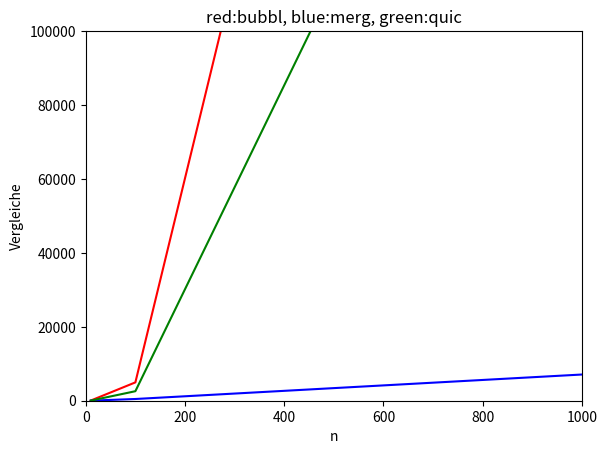
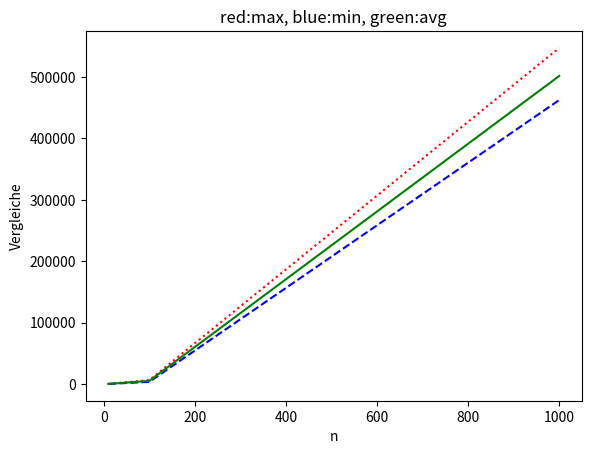
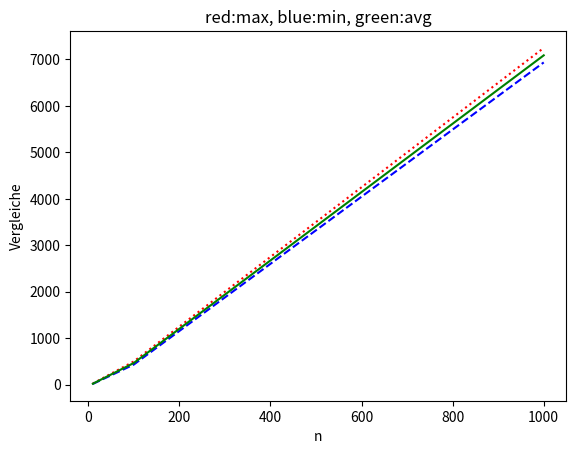
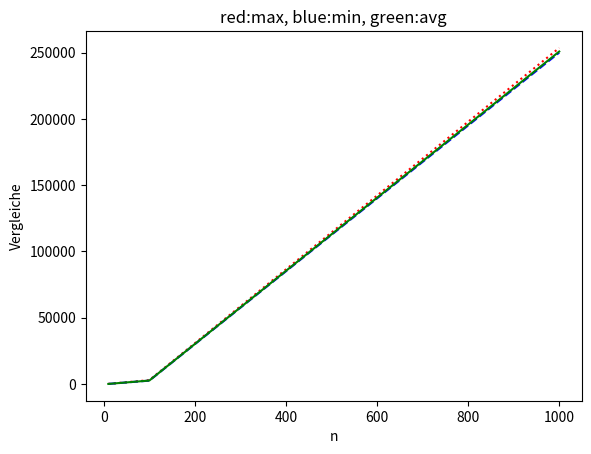

Write the Python code that produced these figures, in order.
import random
import matplotlib.pyplot as plt
import sys
sys.setrecursionlimit(10000)
quick_counter = 0
merge_counter = 0

def reisverschluss(liste_1, liste_2):
    global merge_counter
    result = []
    while liste_1 != [] and liste_2 != []:
        merge_counter += 1
        if liste_1[0] <= liste_2[0]:
            result.append(liste_1[0]) 
            liste_1 = liste_1[1:]
        else:
            result.append(liste_2[0]) 
            liste_2 = liste_2[1:]
    return (result + liste_1 + liste_2)

def mergesort(liste):
    n = len(liste)
    if n == 1:
        return liste
    return reisverschluss(mergesort( liste[:round(n/2)] ),mergesort( liste[round(n/2):] ))

def mergesort_counter(liste):
    global merge_counter
    merge_counter = 0
    return (mergesort(liste), merge_counter)

def bubblesort (liste):
    vergleiche=0
    swap = True
    n = len(liste)-1
    while swap:
        swap = False
        for i in range(n):
            vergleiche += 1
            if liste[i]>liste[i+1]:
                liste[i], liste[i+1] = liste[i+1], liste[i]
                swap = True
    n = n-1
    return (liste,vergleiche)

def partition(liste):
    global quick_counter
    middl = liste[0]
    left =  []
    right = []
    for i in range(1,len(liste)):
        item = liste[i]
        quick_counter += 1
        if middl <= item:
            right.append(item)
        else:
            left.append(item)
    return (left, [middl], right)

def quicksort(liste):
    if liste == []:
        return []
    left, middl, right = partition(liste)
    return quicksort(left) + middl + quicksort(right)

def quicksort_counter(liste):
    global quick_counter
    quick_counter = 0
    return (quicksort(liste), quick_counter)

def main():
    max_bubl, min_bubl, avg_bubl = [], [], []
    max_merg, min_merg, avg_merg = [], [], []
    max_quic, min_quic, avg_quic = [], [], []
    n_list = []

    for k in range(1,4):
        print(k)
        n = 10**k
        n_list.append(n)
        temp_bubl = []
        temp_merg = []
        temp_quic = []
        for _ in range(100):
            random_list = [random.randint(0,1) for i in range(n)]
            res = bubblesort(random_list)
            temp_bubl.append(res[1])

            random_list = [random.randint(0,1) for i in range(n)]
            res = mergesort_counter(random_list)
            temp_merg.append(res[1])

            random_list = [random.randint(0,1) for i in range(n)]
            res = quicksort_counter(random_list)
            temp_quic.append(res[1])

        n = n_list[-1]
        max_bubl.append(max(temp_bubl))
        min_bubl.append(min(temp_bubl))
        avg_bubl.append(sum(temp_bubl)/100)

        max_merg.append(max(temp_merg))
        min_merg.append(min(temp_merg))
        avg_merg.append(sum(temp_merg)/100)

        max_quic.append(max(temp_quic))
        min_quic.append(min(temp_quic))
        avg_quic.append(sum(temp_quic)/100)


    plt.xlabel('n')
    plt.ylabel('Vergleiche')
    plt.title("red:bubbl, blue:merg, green:quic")
    plt.axis([0, n_list[-1], 0, 100000])
    plt.plot(n_list, avg_bubl, 'r')
    plt.plot(n_list, avg_merg, 'b')
    plt.plot(n_list, avg_quic, 'g')
    plt.savefig('bubbl_merg_quic_avg.png')
    plt.clf()

    plt.xlabel('n')
    plt.ylabel('Vergleiche')
    plt.title("red:max, blue:min, green:avg")
    plt.plot(n_list, max_bubl, ':r')
    plt.plot(n_list, min_bubl, '--b')
    plt.plot(n_list, avg_bubl, 'g')
    plt.savefig('bubbl.png')
    plt.clf()

    plt.xlabel('n')
    plt.ylabel('Vergleiche')
    plt.title("red:max, blue:min, green:avg")
    plt.plot(n_list, max_merg, ':r')
    plt.plot(n_list, min_merg, '--b')
    plt.plot(n_list, avg_merg, 'g')
    plt.savefig('merg.png')
    plt.clf()

    plt.xlabel('n')
    plt.ylabel('Vergleiche')
    plt.title("red:max, blue:min, green:avg")
    plt.plot(n_list, max_quic, ':r')
    plt.plot(n_list, min_quic, '--b')
    plt.plot(n_list, avg_quic, 'g')
    plt.savefig('quic.png')
    plt.clf()



main()
